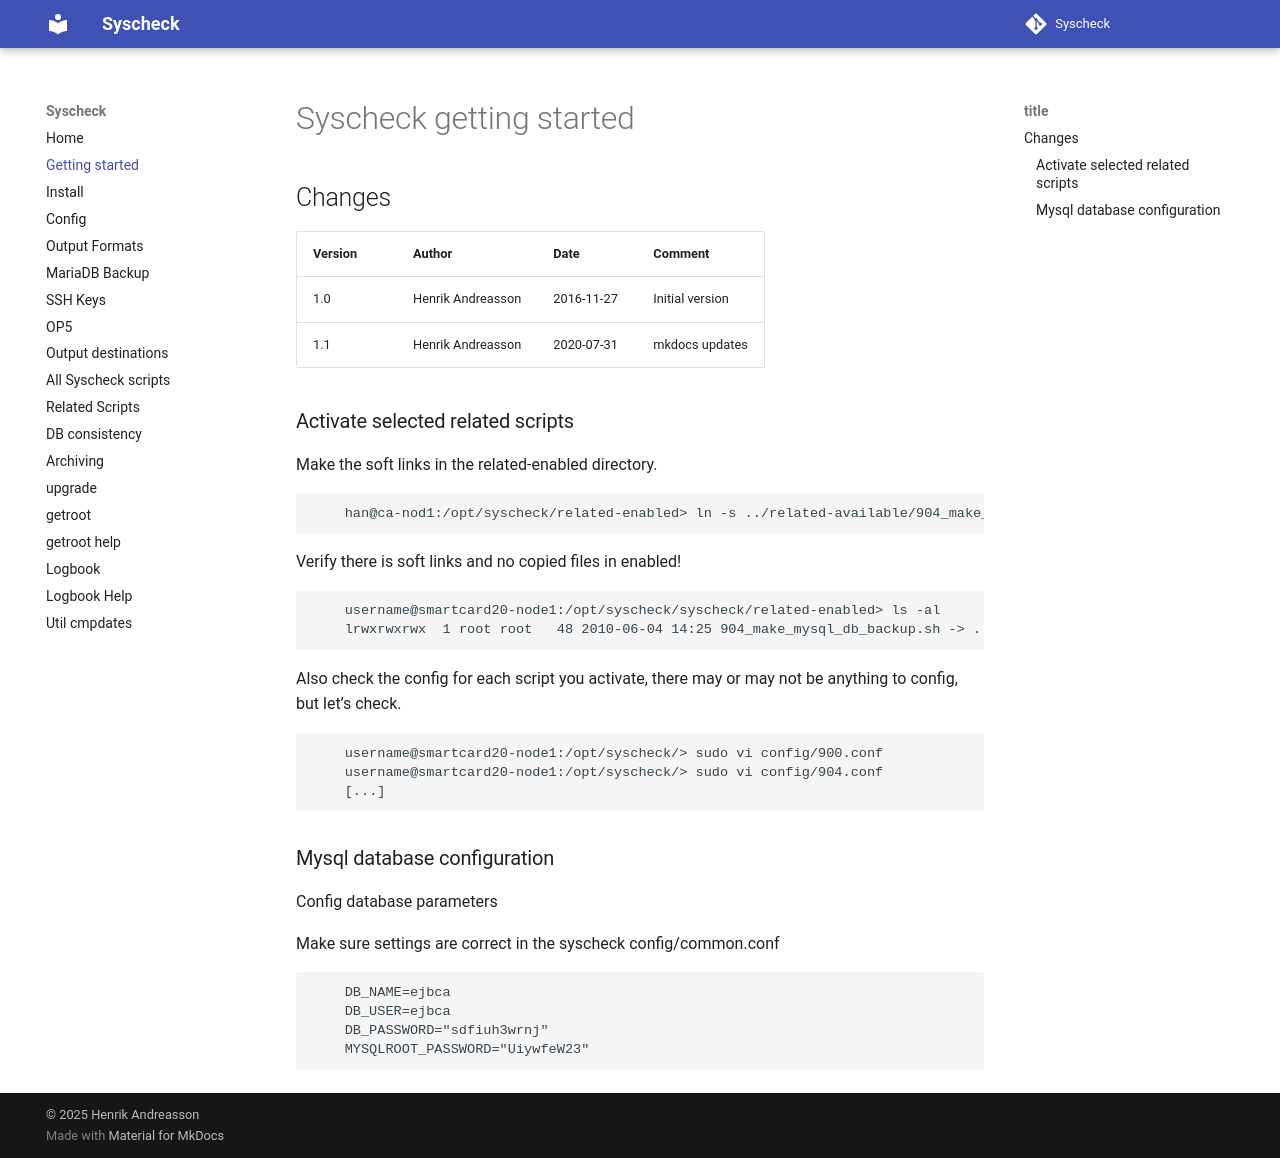

repository: henrik-andreasson/syscheck · page: getting-started/index.html · generator: mkdocs

# Syscheck getting started


## Changes

|Version   |Author             |Date        |Comment                      |
|----------|-------------------|------------|-----------------------------|
| 1.0      | Henrik Andreasson | 2016-11-27 | Initial version             |
| 1.1      | Henrik Andreasson | 2020-07-31 | mkdocs updates              |



### Activate selected related scripts


Make the soft links in the related-enabled directory.

        han@ca-nod1:/opt/syscheck/related-enabled> ln -s ../related-available/904_make_mysql_db_backup.sh .

Verify there is soft links and no copied files in enabled!


        username@smartcard20-node1:/opt/syscheck/syscheck/related-enabled> ls -al
        lrwxrwxrwx  1 root root   48 2010-06-04 14:25 904_make_mysql_db_backup.sh -> ../related-available/904_make_mysql_db_backup.sh

Also check the config for each script you activate, there may or may not be anything to config, but let's check.

        username@smartcard20-node1:/opt/syscheck/> sudo vi config/900.conf
        username@smartcard20-node1:/opt/syscheck/> sudo vi config/904.conf
        [...]

### Mysql database configuration


Config database parameters

Make sure settings are correct in the syscheck config/common.conf

        DB_NAME=ejbca
        DB_USER=ejbca
        DB_PASSWORD="sdfiuh3wrnj"
        MYSQLROOT_PASSWORD="UiywfeW23"
